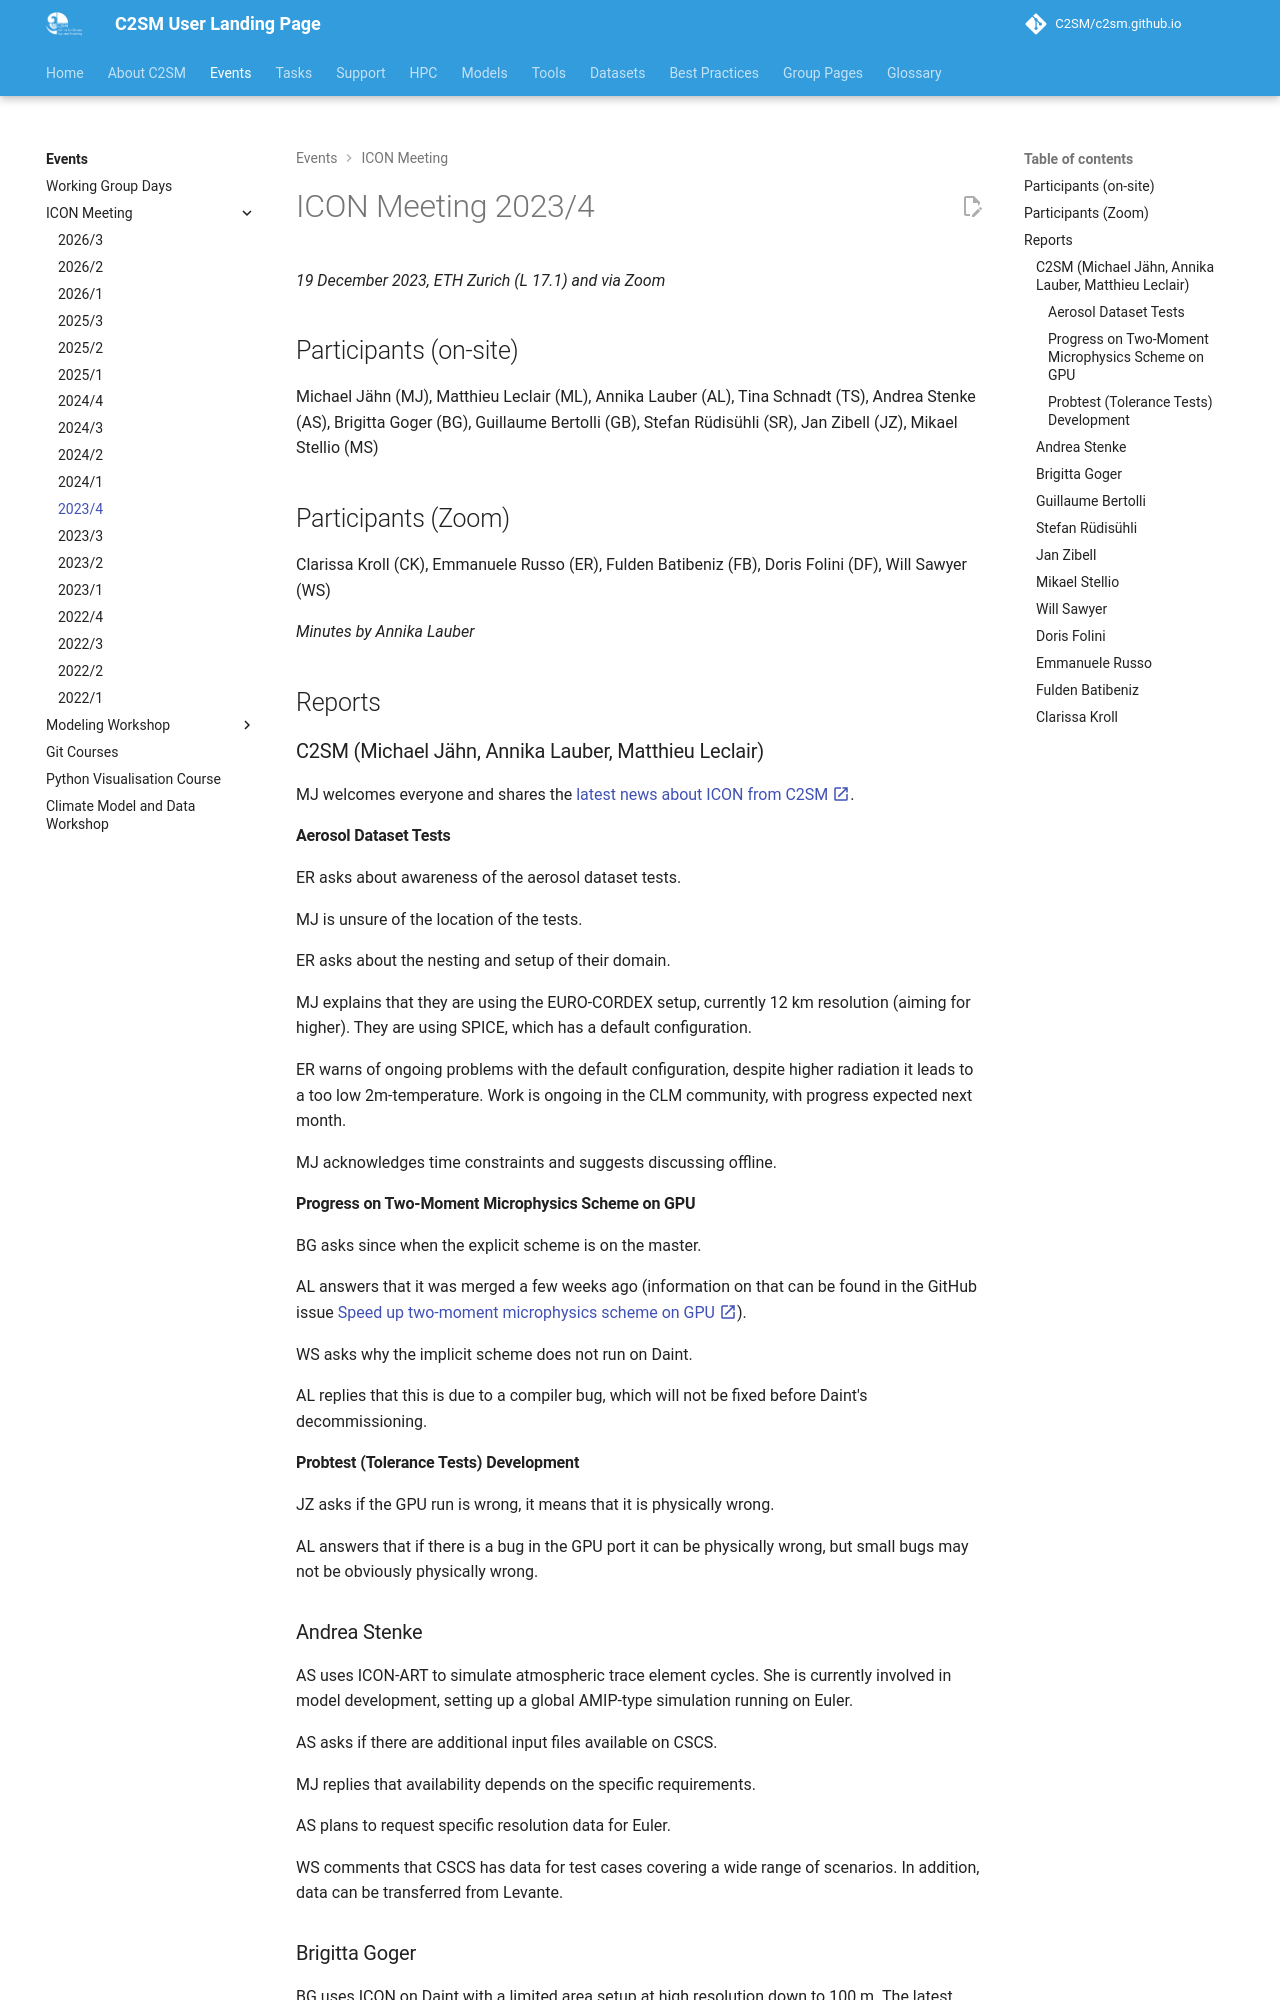

repository: C2SM/c2sm.github.io · page: events/icon_meetings/2023-4/index.html · generator: mkdocs


# ICON Meeting 2023/4

*19 December 2023, ETH Zurich (L 17.1) and via Zoom*

## Participants (on-site)

Michael Jähn (MJ),
Matthieu Leclair (ML),
Annika Lauber (AL),
Tina Schnadt (TS),
Andrea Stenke (AS),
Brigitta Goger (BG),
Guillaume Bertolli (GB),
Stefan Rüdisühli (SR),
Jan Zibell (JZ),
Mikael Stellio (MS)

## Participants (Zoom)

Clarissa Kroll (CK),
Emmanuele Russo (ER),
Fulden Batibeniz (FB),
Doris Folini (DF),
Will Sawyer (WS)

*Minutes by Annika Lauber*

## Reports

### C2SM (Michael Jähn, Annika Lauber, Matthieu Leclair)

MJ welcomes everyone and shares the [latest news about ICON from C2SM :material-open-in-new:](https://polybox.ethz.ch/index.php/s/R6DS749SKseLeyZ){:target="_blank"}.

#### Aerosol Dataset Tests

ER asks about awareness of the aerosol dataset tests.

MJ is unsure of the location of the tests.

ER asks about the nesting and setup of their domain.

MJ explains that they are using the EURO-CORDEX setup, currently 12 km resolution (aiming for higher). They are using
SPICE, which has a default configuration.

ER warns of ongoing problems with the default configuration, despite higher radiation it leads to a too low
2m-temperature. Work is ongoing in the CLM community, with progress expected next month.

MJ acknowledges time constraints and suggests discussing offline.

#### Progress on Two-Moment Microphysics Scheme on GPU

BG asks since when the explicit scheme is on the master.

AL answers that it was merged a few weeks ago (information on that can be found in the GitHub issue
[Speed up two-moment microphysics scheme on
GPU :material-open-in-new:](https://github.com/C2SM/Tasks-Support/issues/3){:target="_blank"}).

WS asks why the implicit scheme does not run on Daint.

AL replies that this is due to a compiler bug, which will not be fixed before Daint's decommissioning.

#### Probtest (Tolerance Tests) Development

JZ asks if the GPU run is wrong, it means that it is physically wrong.

AL answers that if there is a bug in the GPU port it can be physically wrong, but small bugs may not be obviously
physically wrong.

### Andrea Stenke

AS uses ICON-ART to simulate atmospheric trace element cycles. She is currently involved in model development, setting
up a global AMIP-type simulation running on Euler.

AS asks if there are additional input files available on CSCS.

MJ replies that availability depends on the specific requirements.

AS plans to request specific resolution data for Euler.

WS comments that CSCS has data for test cases covering a wide range of scenarios. In addition, data can be transferred
from Levante.

### Brigitta Goger

BG uses ICON on Daint with a limited area setup at high resolution down to 100 m. The latest version of ICON is stable
below 100 m and works down to 65 m.

### Guillaume Bertolli

GB is focusing on the radiation component of the ICON model and trying to emulate it using machine learning (ML). A
super-simple model could solve the problems of the upper atmosphere. The GPU version with ML is three times faster than
the ECRAD version.

TS asks about the frequency of radiation calls, and GB mentions that they occur every 3 minutes.
